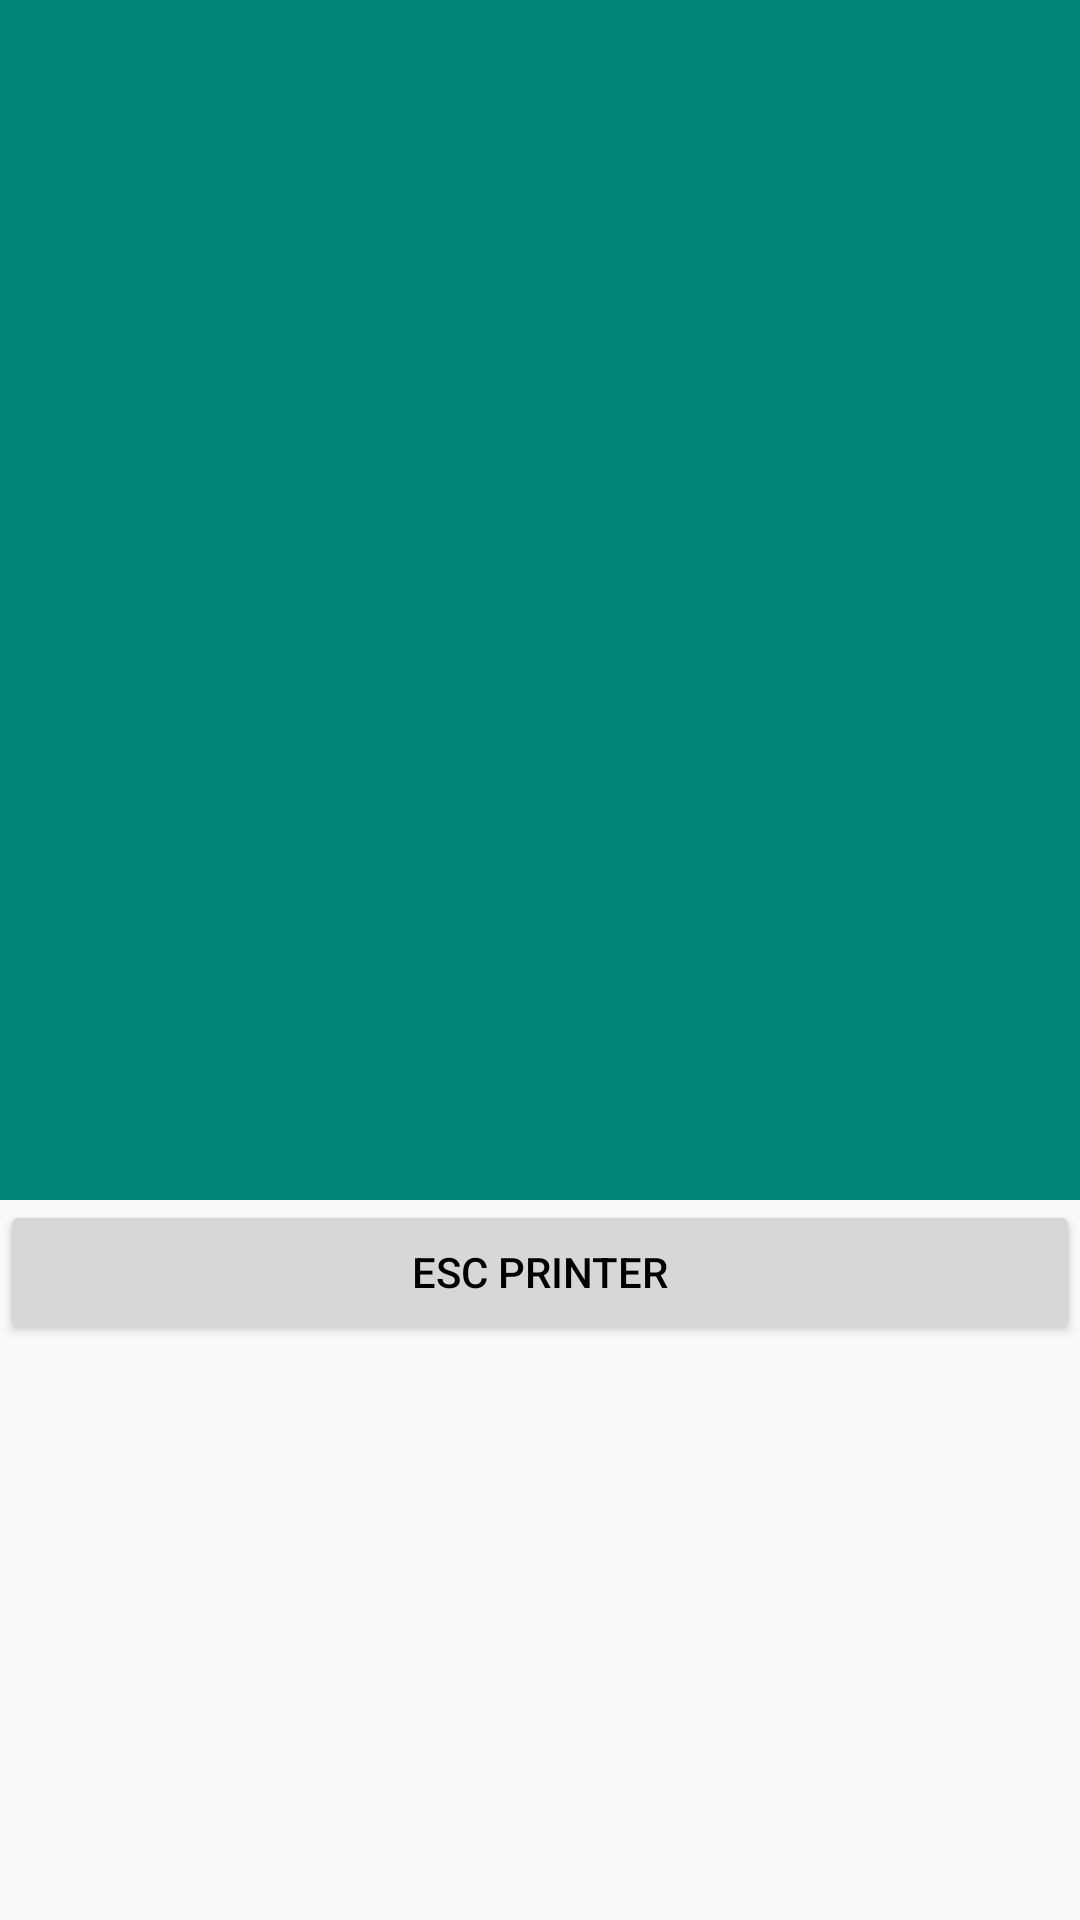

Reconstruct the res/layout file that produces this screen, plus the resources it refers to.
<!-- AndroidManifest.xml: application theme AppTheme -->
<!-- res/layout/activity_canvas.xml -->
<?xml version="1.0" encoding="utf-8"?>
<LinearLayout xmlns:android="http://schemas.android.com/apk/res/android"
    xmlns:app="http://schemas.android.com/apk/res-auto"
    xmlns:tools="http://schemas.android.com/tools"
    android:layout_width="match_parent"
    android:layout_height="match_parent"
    android:orientation="vertical"
    tools:context=".ui.CanvasActivity">


    <ImageView
        android:id="@+id/imageview"
        android:layout_width="match_parent"
        android:layout_height="400dp"
        android:background="@color/colorPrimary"/>


    <Button
        android:id="@+id/btn_printer"
        android:layout_width="match_parent"
        android:layout_height="wrap_content"
        android:layout_gravity="center_horizontal"
        android:text="@string/btn_printer"/>



</LinearLayout>
<!-- resources referenced by this layout -->
<resources>
  <color name="colorPrimary">#008577</color>
  <string name="btn_printer">ESC Printer</string>
  <style name="AppTheme" parent="Theme.AppCompat.Light.DarkActionBar">
          
          <item name="colorPrimary">@color/colorPrimary</item>
          <item name="colorPrimaryDark">@color/colorPrimaryDark</item>
          <item name="colorAccent">@color/colorAccent</item>
  
  
          <item name="android:textColorPrimary">#000000</item>
          <item name="android:textColorSecondary">#FF666666</item>
          <item name="textColorAlertDialogListItem">#F44336</item>
  
  
      </style>
  <color name="colorPrimaryDark">#00574B</color>
  <color name="colorAccent">#716B6D</color>
</resources>
